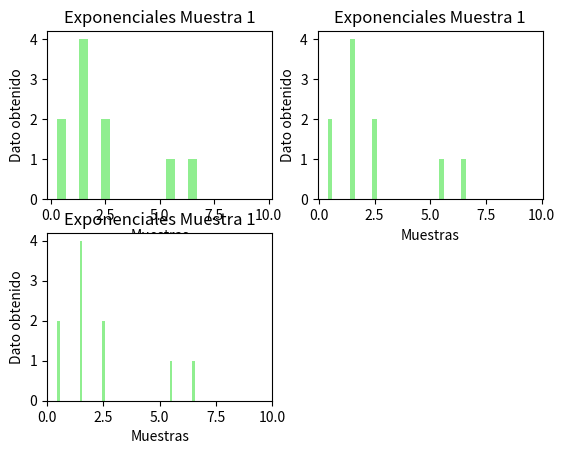

Here is the Python script that generated this plot:
# Tp de estadistica
import random
import math
import matplotlib.pyplot as plt
import numpy as np # Importamos numpy como el alias np

#1-1. Utilizando únicamente la función random de su lenguaje (la función que genera un número aleatorio uniforme entre 0 y 1),
def calcularAleatorio():
    numAleatorio = random.random()
    return numAleatorio

#implemente una función que genere un número distribuido Bernoulli con probabilidad p.

#Esto genera un experimento de bernouli con probabilidad p.
def generarBernoulli(p):
    probabilidad_exito = p
    if (probabilidad_exito > calcularAleatorio()):
        return 1
    else:
        return 0

#1-2. Utilizando la función del punto anterior, implemente otra que genere un número binomial con los parámetros n,p.

## devuelve la cantidad de exitos en n experimentos bernoulli
#p -> probabilidad de exito de un experimento
#n -> cantidad de experimentos
def generarBinomial(n, p):
    j = 0
    cant_exitos = 0
    while j < n:
        if(generarBernoulli(p) == 1):
            cant_exitos +=1
        j += 1
    return cant_exitos

#RV
#Agrego la formula del binomial por si mas adelante necesitamos implementarla
def binomialFormula(x,n,p):

    factorial= math.factorial(n)/(math.factorial(x)*math.factorial(n-x))
    probabilidad = p**x*(1-p)**(n-x)
    return factorial*probabilidad
    

#1-3. Utilizando el procedimiento descrito en el capítulo 6 del Dekking (método de la función inversa o de Monte Carlo), implementar
# una función que permita generar un número aleatorio con distribución Exp(λ).

#Realiza el calculo de la funcion inversa con un numero aleatorio
def generarInversa(lambdaExponencial):
    return (-(math.log(1-calcularAleatorio())))/lambdaExponencial

#1-4. Investigar como generar números aleatorios con distribución normal. Implementarlo.

def generarNormal(media, varianza):
    return (1/(math.sqrt(2*math.pi*varianza)))*math.e**((-(calcularAleatorio()-media)**2)/2*varianza)


#RV
#2-1 y 2-2 Generar tres muestras de números aleatorios Exp(0,5) de tamaño n = 10, n = 30 y n = 200. Para cada una, computar la media y varianza muestral. ¿Qué observa?
def DosUno():

    media1 = 0
    media2 = 0
    media3 = 0
    varianza1 = 0
    varianza2 = 0
    varianza3 = 0
    #muestra1 = [0,0000,0,0000,0,0000,0,0000,0,0000,0,0000,0,0000,0,0000,0,0000,0,0000]
    muestra1 = []
#inserto 0,0000 en los 10 lugares del array
    for i in range(10):
        muestra1.append(0.0000)

#inserto el calculo generar inversa en cada posición y aprovecho para calcular la media (falta dividir por el total despues)
    for i in range(0,9):
        muestra1[i] = float(round(generarInversa(0.5), 4))
        media1 = media1 + muestra1[i]
        print ("Las muestras1 son:", muestra1[i])
    media1 = media1/10
#recorro nuevamente para calcular la varianza
    for i in range(0,9):
        varianza1 = varianza1 + ((muestra1[i]-media1)**2)

#genero lo mismo anterior pero con cambio de N 30 
    print("")      
    muestra2 = []
    for i in range(30):
        muestra2.append(0.0000)
    for i in range(0,29):
        muestra2[i] = float(round(generarInversa(0.5), 4))
        media2 = media2 + muestra2[i]
        #print ("Las muestras2 son:", muestra2[i])
    media2 = media2/30
    for i in range(0,29):
        varianza2 = varianza2 + ((muestra2[i]-media2)**2)

#genero lo mismo anterior pero con cambio de N 200
    print("")    
    muestra3 = []
    for i in range(200):
        muestra3.append(0.0000)
    for i in range(0,199):
        muestra3[i] = float(round(generarInversa(0.5), 4))
        media3 = media3 + muestra3[i]
        #print ("Las muestras3 son:", muestra3[i])
    media3 = media3/200
    for i in range(0,199):
        varianza3 = varianza3 + ((muestra3[i]-media3)**2)
    

        

#GRAFICO SOLAMENTE DEL N = 10
#Definir los datos del eje x
    b = [0,1,2,3,4,5,6,7,8,9,10]

#Configurar las características del gráfico
    plt.subplot(2,2,1)
    plt.hist(muestra1, b, histtype = 'bar', rwidth = 0.4, color = 'lightgreen')

#Definir título y nombres de ejes
    plt.title('Exponenciales Muestra 1')
    plt.ylabel('Dato obtenido')
    plt.xlabel('Muestras')

    plt.subplot(2,2,2)
    plt.hist(muestra1, b, histtype = 'bar', rwidth = 0.2, color = 'lightgreen')

#Definir título y nombres de ejes
    plt.title('Exponenciales Muestra 1')
    plt.ylabel('Dato obtenido')
    plt.xlabel('Muestras')

    plt.subplot(2,2,3)
    plt.hist(muestra1, b, histtype = 'bar', rwidth = 0.1, color = 'lightgreen')
       
#Definir título y nombres de ejes
    plt.title('Exponenciales Muestra 1')
    plt.ylabel('Dato obtenido')
    plt.xlabel('Muestras')
#Mostrar figura
    plt.show()

def grafico_test():

    #Definir los datos
    a = [22,55,62,45,21,22,34,42,42,4,2,102,95,85,55,110,120,70,65,55,111,115,80,75,65,54,44,43,42,48]
    b = [0,1,2,3,4,5,6,7,8,9,10]

    #Configurar las características del gráfico
    plt.hist(a, b, histtype = 'bar', rwidth = 0.8, color = 'lightgreen')

    #Definir título y nombres de ejes
    plt.title('Exponenciales')
    plt.ylabel('Función Inversa')
    plt.xlabel('Muestras')
    #Mostrar figura
    plt.show()

#TEST DE GRAFICO
DosUno()
#grafico_test()



















